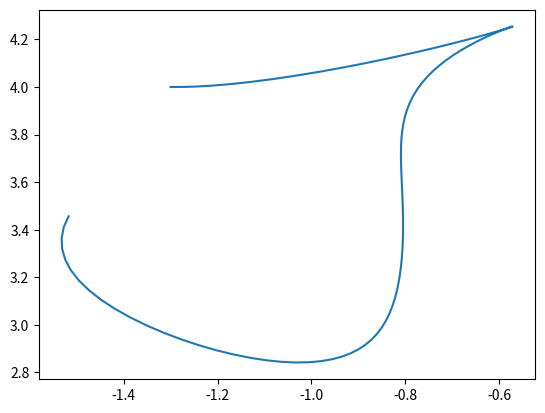

The matplotlib source for this figure:
from matplotlib import pyplot as pl

def factorial(n):
    if n==0:
        return 1
    else:
        return n*factorial(n-1)
    
def C(n,i):
    return factorial(n)/(factorial(n-i)*factorial(i))

def Spline(n,puntos):
    coeficientesx = []
    coeficientesy = []
    for i in range(n+1):
        Coef = C(n,i)
        coeficientesx.append(Coef*puntos[i][0])
        coeficientesy.append(Coef*puntos[i][1])
    return [coeficientesx,coeficientesy]

def B(n,t,coef):
    ans = 0
    for i in range(n+1):
        ans += coef[i]*((1-t)**(n-i))*(t**i)
    return ans
       
def graficar(n,T,coeficientes):
    x = []
    y = []
    for t in T:
        x.append(B(n,t,coeficientes[0]))
        y.append(B(n,t,coeficientes[1]))
    pl.plot(x,y)
    pl.show()
    return None

T = []
for i in range(100):
    T.append(i/100.0)

puntos = [[-1.3,4],[-1.2,4],[-1,4],[-0.5,4.2],[-0.3,4.4],[-0.3,4.5],[-0.5,4.2],[-1,4.2],[-1.2,4],[-0.6,3.8],[-0.8,3.8],[-0.8,3.6],[-0.8,3.4],[-0.8,3.2],[-0.8,3],[-0.8,2.8],[-0.8,2.7],[-0.8,2.5],[-1.5,3],[-1.5,3],[-1.6,3.3],[-1.5,3.5]]
n = len(puntos)-1
coeficientes = Spline(n,puntos)
graficar(n,T,coeficientes)


